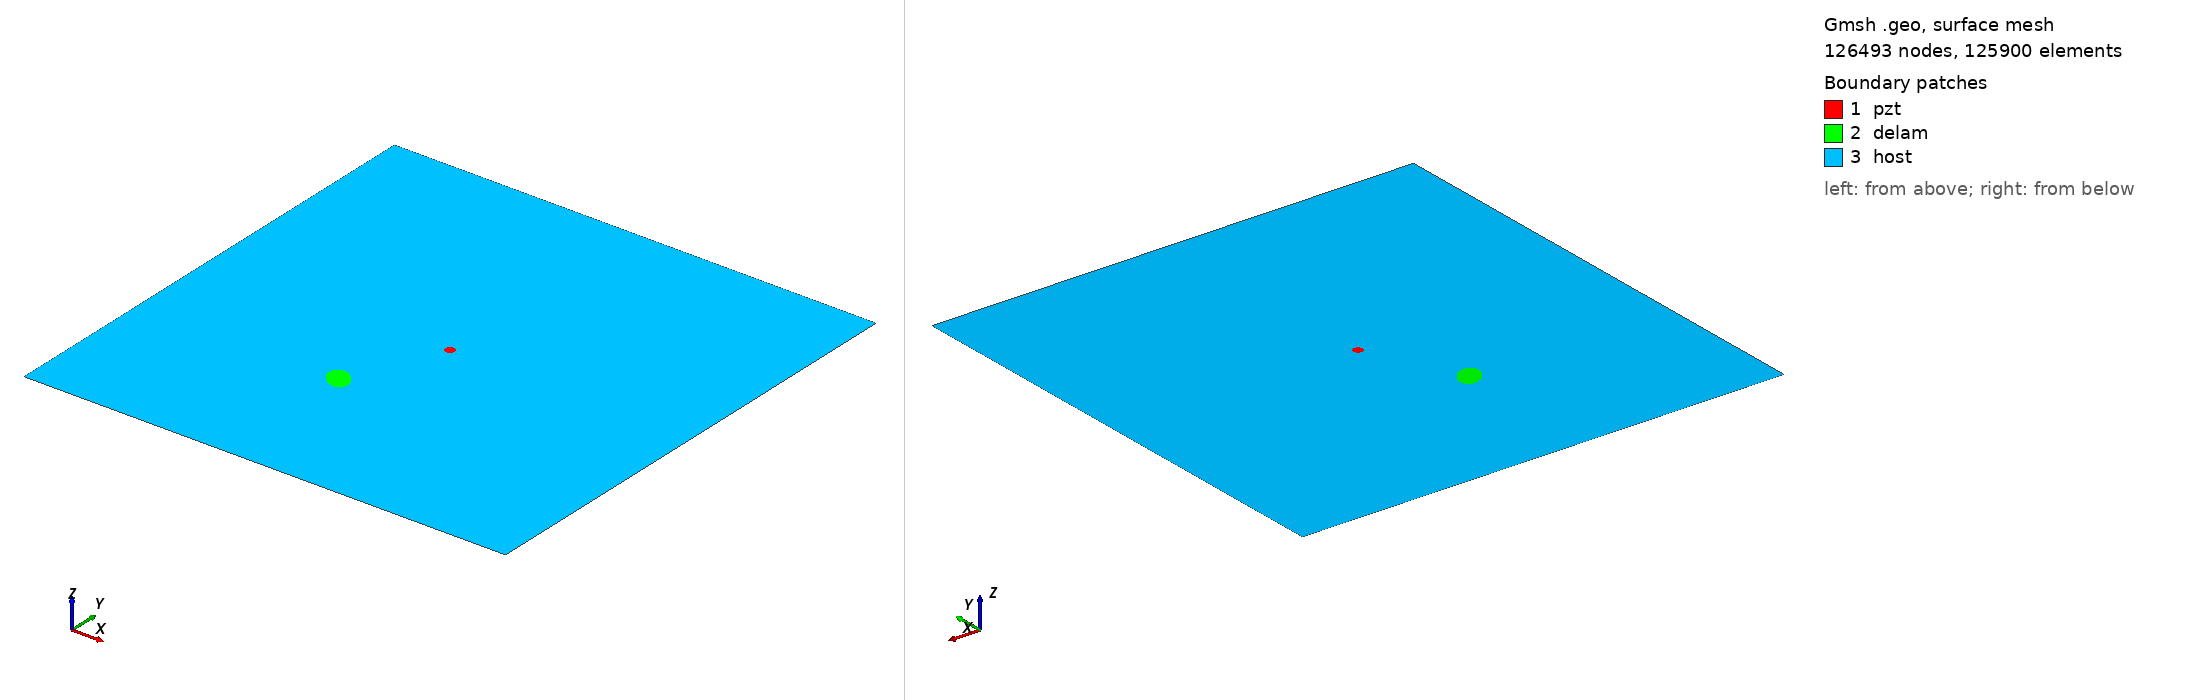

Gmsh geometry script, surface-meshed: 126493 nodes, 125900 surface elements. Boundary patches (legend numbers): 1 pzt, 2 delam, 3 host. Left view from above one corner, right view from below the opposite corner. Legend entries are the model's physical surfaces. The drawing asked Gmsh for element sizes between 1% and 20% of the model's largest extent; the script's own settings can give other sizes.

=== m2_rand_single_delam_341.geo (drawn) ===
SetFactory("OpenCASCADE");
L=0.500000; 
W=0.500000; 
a=0.015184; 
b=0.010588; 
x=0.206875; 
y=0.155568; 
alpha=0.747197 *Pi; 
r=0.005000; 
xpzt=0.250000; 
ypzt=0.250000; 
//+
Point(1) = {0, 0, 0, 1.0};
//+
Point(2) = {L, 0, 0, 1.0};
//+
Point(3) = {L, W, 0, 1.0};
//+
Point(4) = {0, W, 0, 1.0};
//+
Line(1) = {1, 2};
//+
Line(2) = {2, 3};
//+
Line(3) = {3, 4};
//+
Line(4) = {4, 1};
//+
Circle(5) = {xpzt, ypzt, -0, r, 0, 2*Pi};
//+
Ellipse(6) = {x, y, -0, a, b, 0, 2*Pi};
//+
Rotate {{0, 0, 1}, {x, y, 0}, alpha} {
  Curve{6}; 
}
//+
Curve Loop(1) = {4, 1, 2, 3};
//+
Curve Loop(2) = {6};
//+
Curve Loop(3) = {5};
//+
Curve Loop(4) = {6};
//+
Curve Loop(5) = {5};
//+
Plane Surface(1) = {5};
//+
Plane Surface(2) = {4};
//+
Plane Surface(3) = {1, 2, 3};
//+
Point(9) = {xpzt, ypzt, 0, 1.0};
//+
Point{9} In Surface {1};// mesh node at centre of pzt
//+
Physical Surface("pzt") = {1};
//+
Physical Surface("delam") = {2};
//+
Physical Surface("host") = {3};

Mesh.Algorithm = 6; // Frontal
Mesh.CharacteristicLengthFactor = 0.034000;
Mesh.CharacteristicLengthMin = 0.001000;
Mesh.CharacteristicLengthMax = 0.200000;
Mesh.RecombineAll = 1; // Apply recombination algorithm
Mesh.SubdivisionAlgorithm = 1; // 1: all quadrangles
Mesh.Smoothing = 1;
